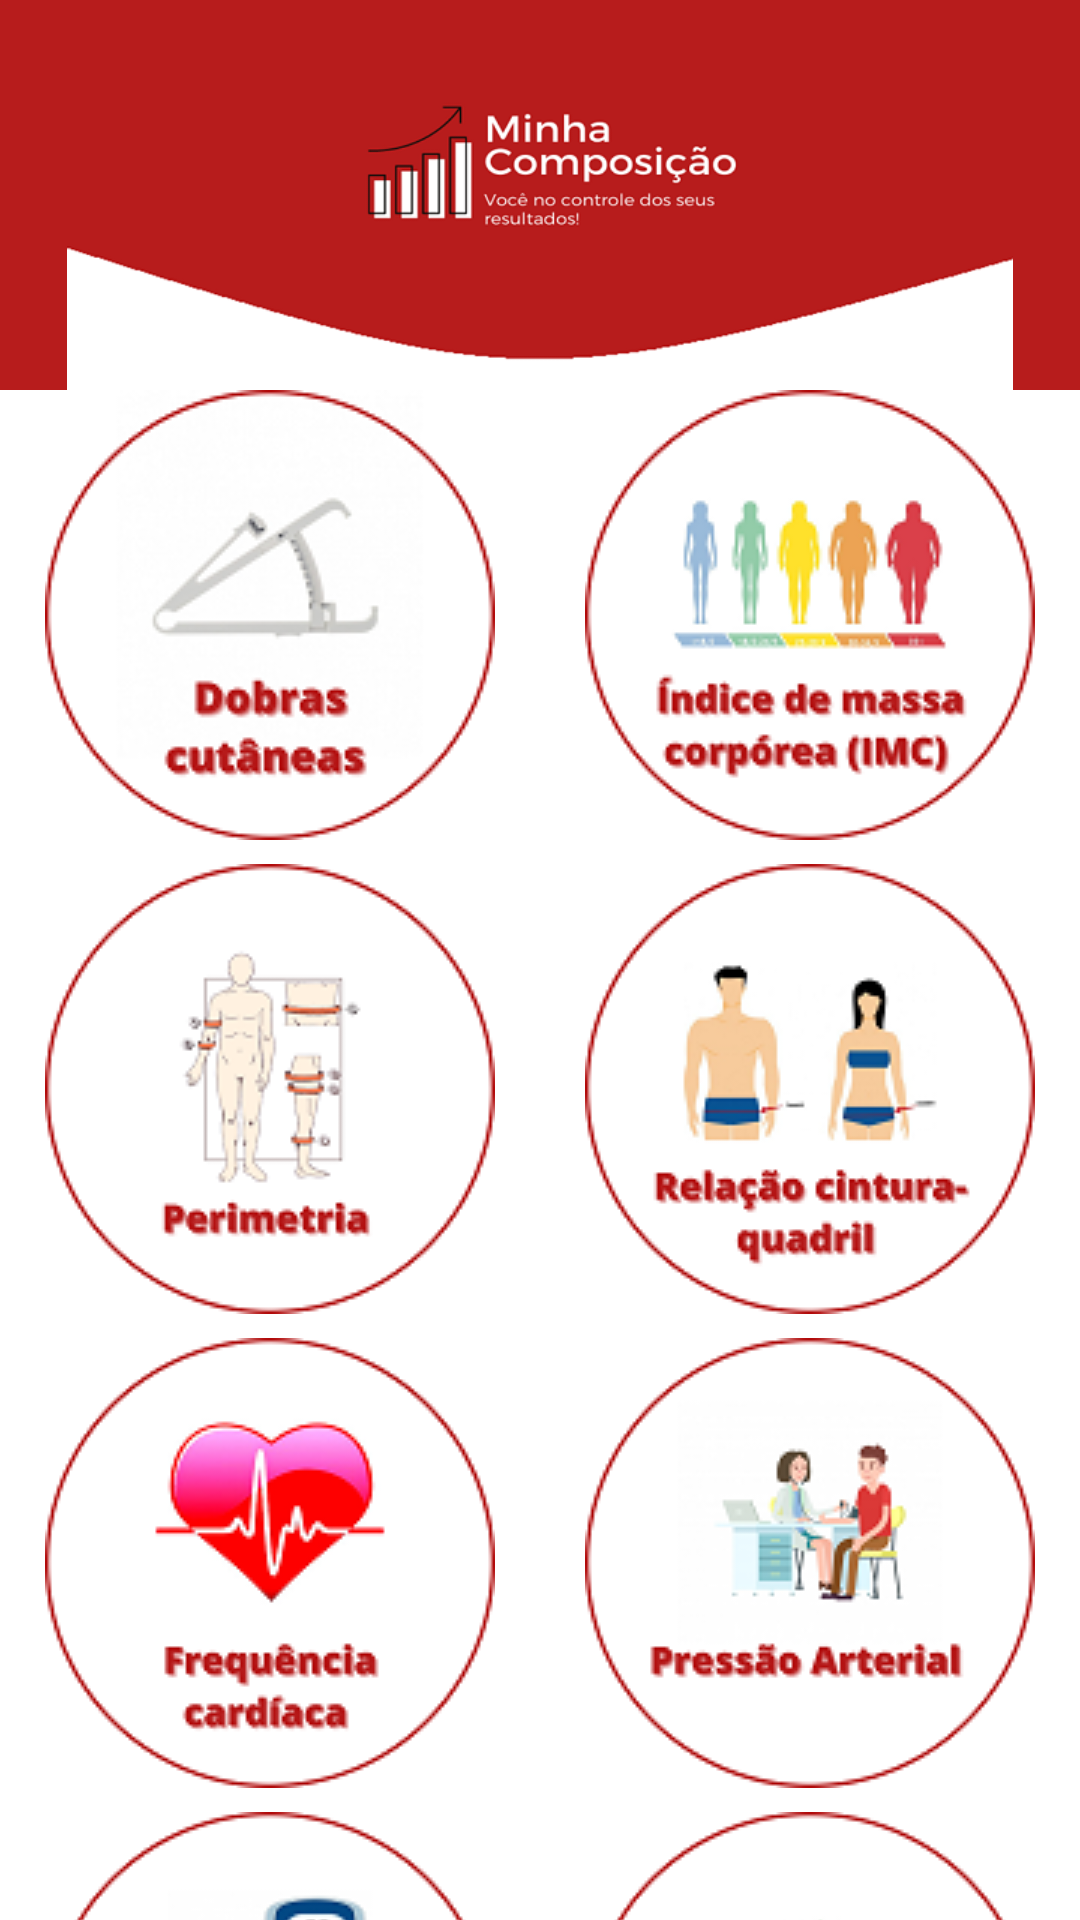

Layout XML and referenced resources for this Android screen:
<!-- AndroidManifest.xml: application theme AppTheme -->
<!-- res/layout/fragment_historico.xml -->
<?xml version="1.0" encoding="utf-8"?>
<androidx.appcompat.widget.LinearLayoutCompat xmlns:android="http://schemas.android.com/apk/res/android"
    xmlns:app="http://schemas.android.com/apk/res-auto"
    xmlns:tools="http://schemas.android.com/tools"
    android:layout_width="match_parent"
    android:layout_height="match_parent"
    android:background="#FFFFFF"
    android:orientation="vertical"
    tools:context=".View.Fragments.AntropometriaFragment">

    <androidx.appcompat.widget.AppCompatImageView
        android:layout_width="match_parent"
        android:layout_height="130dp"
        android:background="@color/colorPrimaryDark"
        android:src="@drawable/background_app" />

    <ScrollView
        android:layout_width="match_parent"
        android:layout_height="wrap_content">

        <androidx.appcompat.widget.LinearLayoutCompat
            android:layout_width="match_parent"
            android:layout_height="wrap_content"
            android:orientation="vertical">

            <androidx.appcompat.widget.LinearLayoutCompat
                android:layout_width="match_parent"
                android:layout_height="wrap_content"
                android:orientation="horizontal">

                <androidx.appcompat.widget.AppCompatImageButton
                    android:id="@+id/botao_historico_dobras"
                    android:layout_width="wrap_content"
                    android:layout_height="wrap_content"
                    android:layout_weight="1"
                    android:background="#FFFFFF"
                    app:srcCompat="@drawable/botao_drobras" />

                <androidx.appcompat.widget.AppCompatImageButton
                    android:id="@+id/botao_historico_imc"
                    android:layout_width="wrap_content"
                    android:layout_height="wrap_content"
                    android:layout_weight="1"
                    android:background="#FFFFFF"
                    app:srcCompat="@drawable/botao_imc" />

            </androidx.appcompat.widget.LinearLayoutCompat>

            <androidx.appcompat.widget.LinearLayoutCompat
                android:layout_width="match_parent"
                android:layout_height="wrap_content"
                android:layout_marginTop="8dp"
                android:orientation="horizontal">

                <androidx.appcompat.widget.AppCompatImageButton
                    android:id="@+id/botao_historico_perimetria"
                    android:layout_width="wrap_content"
                    android:layout_height="wrap_content"
                    android:layout_weight="1"
                    android:background="#FFFFFF"
                    app:srcCompat="@drawable/botao_perimetria" />

                <androidx.appcompat.widget.AppCompatImageButton
                    android:id="@+id/botao_historico_rcq"
                    android:layout_width="wrap_content"
                    android:layout_height="wrap_content"
                    android:layout_weight="1"
                    android:background="#FFFFFF"
                    app:srcCompat="@drawable/botao_rcq" />

            </androidx.appcompat.widget.LinearLayoutCompat>

            <androidx.appcompat.widget.LinearLayoutCompat
                android:layout_width="match_parent"
                android:layout_height="wrap_content"
                android:layout_marginTop="8dp"
                android:orientation="horizontal">

                <androidx.appcompat.widget.AppCompatImageButton
                    android:id="@+id/botao_historico_fc"
                    android:layout_width="wrap_content"
                    android:layout_height="wrap_content"
                    android:layout_weight="1"
                    android:background="#FFFFFF"
                    app:srcCompat="@drawable/botao_fc" />

                <androidx.appcompat.widget.AppCompatImageButton
                    android:id="@+id/botao_historico_pa"
                    android:layout_width="wrap_content"
                    android:layout_height="wrap_content"
                    android:layout_weight="1"
                    android:background="#FFFFFF"
                    app:srcCompat="@drawable/botao_pa" />

            </androidx.appcompat.widget.LinearLayoutCompat>

            <androidx.appcompat.widget.LinearLayoutCompat
                android:layout_width="match_parent"
                android:layout_height="wrap_content"
                android:layout_marginTop="8dp"
                android:orientation="horizontal">

                <androidx.appcompat.widget.AppCompatImageButton
                    android:id="@+id/botao_historico_glicemia"
                    android:layout_width="wrap_content"
                    android:layout_height="wrap_content"
                    android:layout_weight="1"
                    android:background="#FFFFFF"
                    app:srcCompat="@drawable/botao_glicemia" />

                <androidx.appcompat.widget.AppCompatImageButton
                    android:id="@+id/botao_historico_psicologicas"
                    android:layout_width="wrap_content"
                    android:layout_height="wrap_content"
                    android:layout_weight="1"
                    android:background="#FFFFFF"
                    app:srcCompat="@drawable/botao_medidas_psicologias" />

            </androidx.appcompat.widget.LinearLayoutCompat>

        </androidx.appcompat.widget.LinearLayoutCompat>

    </ScrollView>


</androidx.appcompat.widget.LinearLayoutCompat>
<!-- resources referenced by this layout -->
<resources>
  <color name="colorPrimaryDark">#B71C1C</color>
  <!-- drawable background_app: png bitmap (drawable, 27775 bytes) -->
  <!-- drawable botao_drobras: png bitmap (drawable, 18080 bytes) -->
  <!-- drawable botao_fc: png bitmap (drawable, 14652 bytes) -->
  <!-- drawable botao_glicemia: png bitmap (drawable, 13648 bytes) -->
  <!-- drawable botao_imc: png bitmap (drawable, 16436 bytes) -->
  <!-- drawable botao_medidas_psicologias: png bitmap (drawable, 18288 bytes) -->
  <!-- drawable botao_pa: png bitmap (drawable, 15219 bytes) -->
  <!-- drawable botao_perimetria: png bitmap (drawable, 13197 bytes) -->
  <!-- drawable botao_rcq: png bitmap (drawable, 15875 bytes) -->
  <style name="AppTheme" parent="Theme.AppCompat.NoActionBar">
          
          <item name="colorPrimary">#B71C1C</item>
          <item name="colorPrimaryDark">#B71C1C</item>
          <item name="colorAccent">#B71C1C</item>
          <item name="windowActionBar">false</item>
          <item name="windowNoTitle">true</item>
          <item name="android:statusBarColor">@android:color/transparent</item>
      </style>
</resources>
